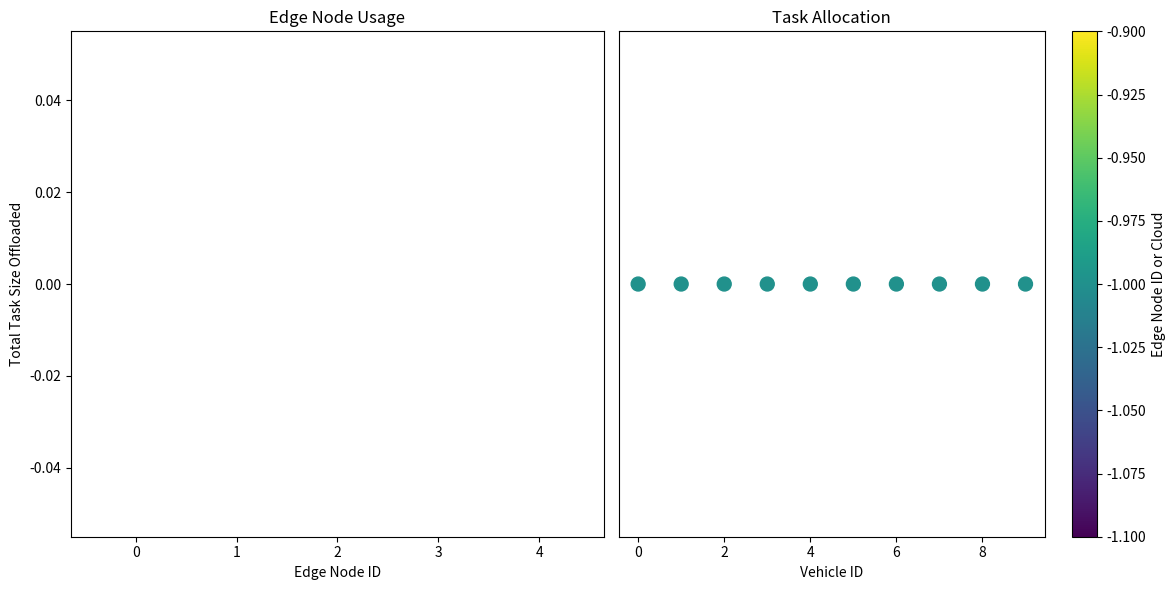

Python code for this plot:
import numpy as np
import matplotlib.pyplot as plt

# Define constants
NUM_VEHICLES = 10
NUM_EDGE_NODES = 5
CLOUD_CAPACITY = 100  # Example capacity

# Simulated task attributes for each vehicle
tasks = np.random.randint(10, 50, size=(NUM_VEHICLES, 2))  # [task_size, urgency]

# Simulated edge node capacities
edge_capacities = np.random.randint(20, 50, size=NUM_EDGE_NODES)

# Simulated edge node latencies
edge_latencies = np.random.uniform(1, 5, size=NUM_EDGE_NODES)

def m_tsa_algorithm(task_size, urgency):
    # Define weights for the multi-objective optimization
    weight_latency = 0.7
    weight_capacity = 0.3
    
    scores = []
    for i in range(NUM_EDGE_NODES):
        latency_score = edge_latencies[i]
        capacity_score = edge_capacities[i] - task_size
        
        # Normalize scores
        latency_score = latency_score / max(edge_latencies)
        capacity_score = capacity_score / max(edge_capacities)
        
        # Calculate overall score based on weights
        overall_score = (weight_latency * latency_score) + (weight_capacity * capacity_score)
        scores.append(overall_score)
    
    # Select the edge node with the highest score
    best_edge_node = np.argmax(scores)
    return best_edge_node

def offload_tasks(tasks):
    offloaded_tasks = {i: None for i in range(NUM_VEHICLES)}
    edge_usage = np.zeros(NUM_EDGE_NODES)
    
    for vehicle_id, (task_size, urgency) in enumerate(tasks):
        if task_size <= CLOUD_CAPACITY:
            # Offload to cloud if task size is within capacity
            offloaded_tasks[vehicle_id] = 'Cloud'
        else:
            # Use M-TSA algorithm to determine the best edge node
            best_edge_node = m_tsa_algorithm(task_size, urgency)
            offloaded_tasks[vehicle_id] = best_edge_node
            edge_usage[best_edge_node] += task_size

    return offloaded_tasks, edge_usage

def plot_results(offloaded_tasks, edge_usage):
    # Plot task offloading results
    plt.figure(figsize=(12, 6))

    # Plot edge node usage
    plt.subplot(1, 2, 1)
    plt.bar(range(NUM_EDGE_NODES), edge_usage, color='b', alpha=0.7)
    plt.xlabel('Edge Node ID')
    plt.ylabel('Total Task Size Offloaded')
    plt.title('Edge Node Usage')

    # Plot task allocation
    plt.subplot(1, 2, 2)
    vehicles = list(offloaded_tasks.keys())
    allocations = [offloaded_tasks[v] for v in vehicles]
    plt.scatter(vehicles, [1] * len(vehicles), c=[allocations[v] if isinstance(allocations[v], int) else -1 for v in vehicles], cmap='viridis', s=100)
    plt.yticks([])
    plt.xlabel('Vehicle ID')
    plt.title('Task Allocation')
    plt.colorbar(label='Edge Node ID or Cloud')

    plt.tight_layout()
    plt.show()

if __name__ == "__main__":
    offloaded_tasks, edge_usage = offload_tasks(tasks)
    plot_results(offloaded_tasks, edge_usage)
